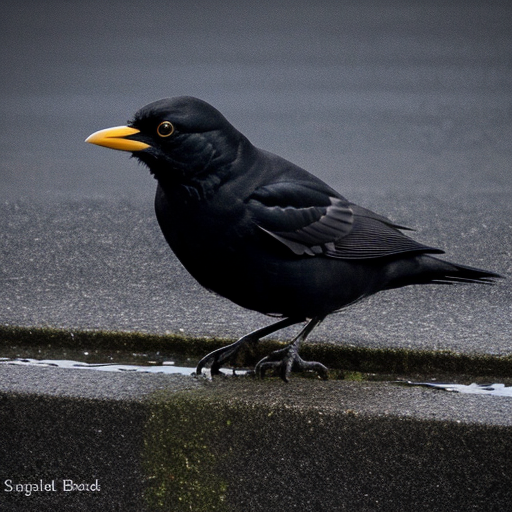
Generation parameters embedded in this image by AUTOMATIC1111 Stable Diffusion web UI or a fork of it (Forge, ...) (PNG 'parameters' text chunk):
blackbird
Negative prompt: person, human, men, women, painting, cartoon, anime, comic
Steps: 20, Sampler: DPM++ 2M, Schedule type: Karras, CFG scale: 7, Seed: 2081595620, Size: 512x512, Model hash: 463d6a9fe8, Model: absolutereality_v181, VAE hash: 235745af8d, VAE: vae-ft-mse-840000-ema-pruned.ckpt, Version: v1.10.1